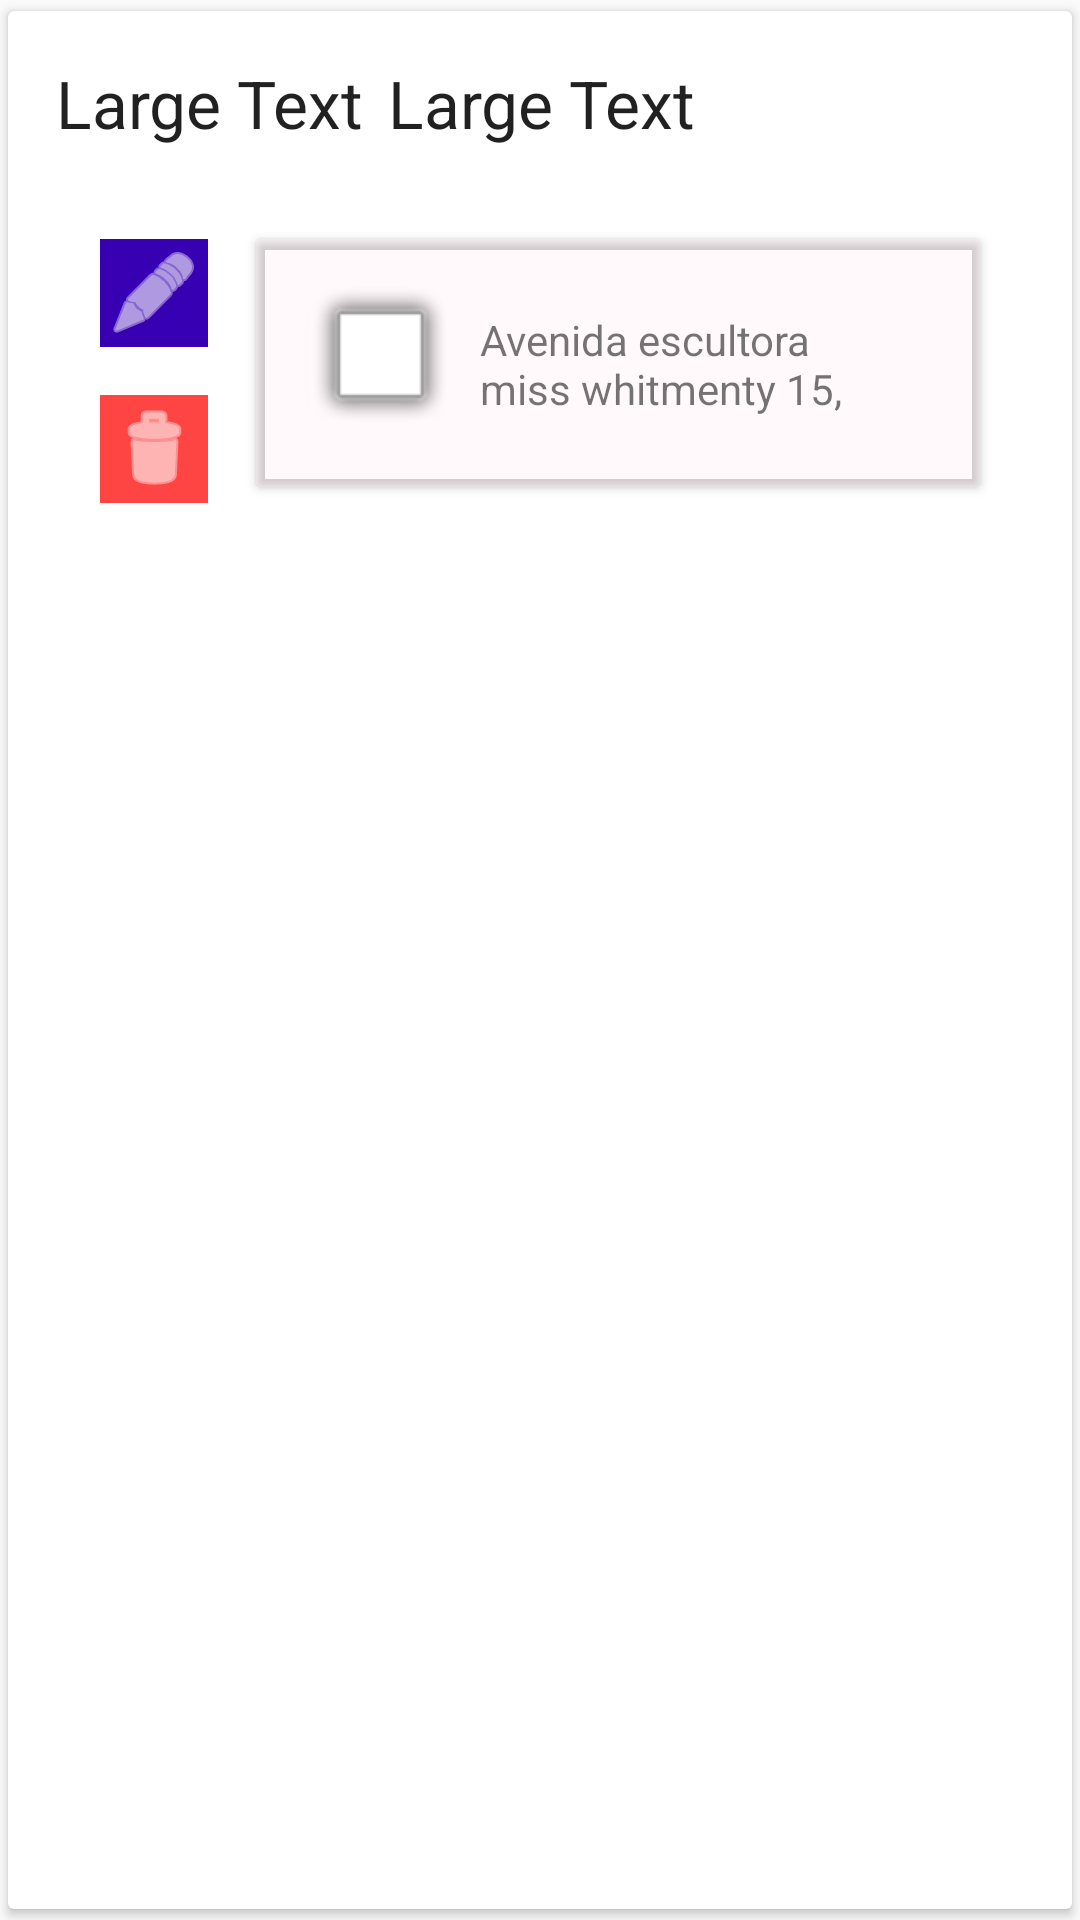

The Android layout XML behind this screen, and the referenced resources:
<!-- AndroidManifest.xml: application theme AppTheme -->
<!-- res/layout/content_appointment.xml -->
<?xml version="1.0" encoding="utf-8"?>
<android.support.v7.widget.CardView xmlns:android="http://schemas.android.com/apk/res/android"
                                    xmlns:card_view="http://schemas.android.com/apk/res-auto"
                                    android:layout_width="match_parent"
                                    android:layout_height="match_parent"
                                    card_view:cardUseCompatPadding="true"
    >

    <RelativeLayout
        android:layout_width="match_parent"
        android:layout_height="match_parent"
        android:padding="@dimen/activity_vertical_margin"
        >

        <LinearLayout
            android:id="@+id/layoutPatient"
            android:layout_width="match_parent"
            android:layout_height="wrap_content"
            android:layout_alignParentLeft="true"
            android:layout_alignParentTop="true"
            android:layout_marginBottom="@dimen/activity_vertical_margin"
            android:orientation="horizontal">

            <TextView
                android:id="@+id/txtHour"
                android:layout_width="wrap_content"
                android:layout_height="wrap_content"
                android:text="Large Text"
                android:textAppearance="?android:attr/textAppearanceLarge"/>

            <TextView
                android:id="@+id/txtPatient"
                android:layout_width="wrap_content"
                android:layout_height="wrap_content"
                android:layout_marginLeft="@dimen/patient_margin"
                android:text="Large Text"
                android:textAppearance="?android:attr/textAppearanceLarge"/>
        </LinearLayout>

        <LinearLayout
            android:id="@+id/mapsAndButtonsLayout"
            android:layout_width="match_parent"
            android:layout_height="wrap_content"
            android:layout_below="@id/layoutPatient"
            android:padding="20px">

            <LinearLayout
                android:id="@+id/layoutButtons"
                android:layout_width="wrap_content"
                android:layout_height="wrap_content"
                android:layout_alignParentLeft="true"
                android:layout_below="@+id/layoutPatient"
                android:layout_centerVertical="true"

                android:orientation="vertical">


                <ImageButton
                    android:id="@+id/imgEdit"
                    android:layout_width="wrap_content"
                    android:layout_height="wrap_content"
                    android:layout_margin="@dimen/patient_margin"
                    android:background="@color/colorPrimaryDark"
                    android:backgroundTint="@color/colorPrimaryDark"
                    android:padding="@dimen/buttons_Padding"
                    android:src="@android:drawable/ic_menu_edit"
                    android:textColor="@android:color/white"
                    android:tint="@android:color/white"/>

                <ImageButton
                    android:id="@+id/imgDelete"
                    android:layout_width="wrap_content"
                    android:layout_height="wrap_content"
                    android:layout_margin="@dimen/patient_margin"
                    android:background="@android:color/holo_red_light"
                    android:backgroundTint="@android:color/holo_red_light"
                    android:padding="@dimen/buttons_Padding"
                    android:src="@android:drawable/ic_menu_delete"
                    android:textColor="@android:color/white"
                    android:tint="@android:color/white"/>

            </LinearLayout>

            <android.support.v7.widget.CardView
                android:id="@+id/cardViewMap"
                android:layout_width="match_parent"
                android:layout_height="wrap_content"
                android:layout_below="@id/layoutPatient"
                android:layout_centerVertical="true"
                android:layout_margin="@dimen/patient_margin"
                card_view:cardBackgroundColor="#10FF9EBF"
                >

                <LinearLayout
                    android:layout_width="wrap_content"
                    android:layout_height="wrap_content"
                    android:layout_margin="@dimen/activity_horizontal_margin"
                    >

                    <ImageView
                        android:id="@+id/staticMapImg"
                        android:layout_width="wrap_content"
                        android:layout_height="wrap_content"
                        android:src="@android:drawable/alert_light_frame"/>

                    <TextView
                        android:id="@+id/txtAddress"
                        android:layout_width="match_parent"
                        android:layout_height="match_parent"
                        android:clickable="true"
                        android:padding="@dimen/patient_margin"
                        android:text="Avenida escultora miss whitmenty 15, huevla, 21007, España"
                        android:textAppearance="?android:attr/textAppearanceSmall"/>

                </LinearLayout>

                <ProgressBar
                    android:id="@+id/mapProgress"
                    style="?android:attr/progressBarStyleLarge"
                    android:layout_width="wrap_content"
                    android:layout_height="wrap_content"
                    android:layout_centerInParent="true"
                    android:layout_toRightOf="@+id/layoutButtons"
                    android:visibility="gone"/>


            </android.support.v7.widget.CardView>
        </LinearLayout>


    </RelativeLayout>


</android.support.v7.widget.CardView>
<!-- resources referenced by this layout -->
<resources>
  <dimen name="activity_horizontal_margin">16dp</dimen>
  <dimen name="activity_vertical_margin">16dp</dimen>
  <dimen name="buttons_Padding">2dp</dimen>
  <dimen name="patient_margin">8dp</dimen>
  <style name="AppTheme" parent="Theme.AppCompat.Light.DarkActionBar">
          
          <item name="colorPrimary">@color/colorPrimary</item>
          <item name="colorPrimaryDark">@color/colorPrimaryDark</item>
          <item name="colorAccent">@color/colorAccent</item>
      </style>
  <!-- not gathered from this repository: default colours our renderer supplied (Android Studio template values) -->
  <color name="colorPrimary">#FF6200EE</color>
  <color name="colorPrimaryDark">#FF3700B3</color>
  <color name="colorAccent">#FF03DAC5</color>
</resources>
